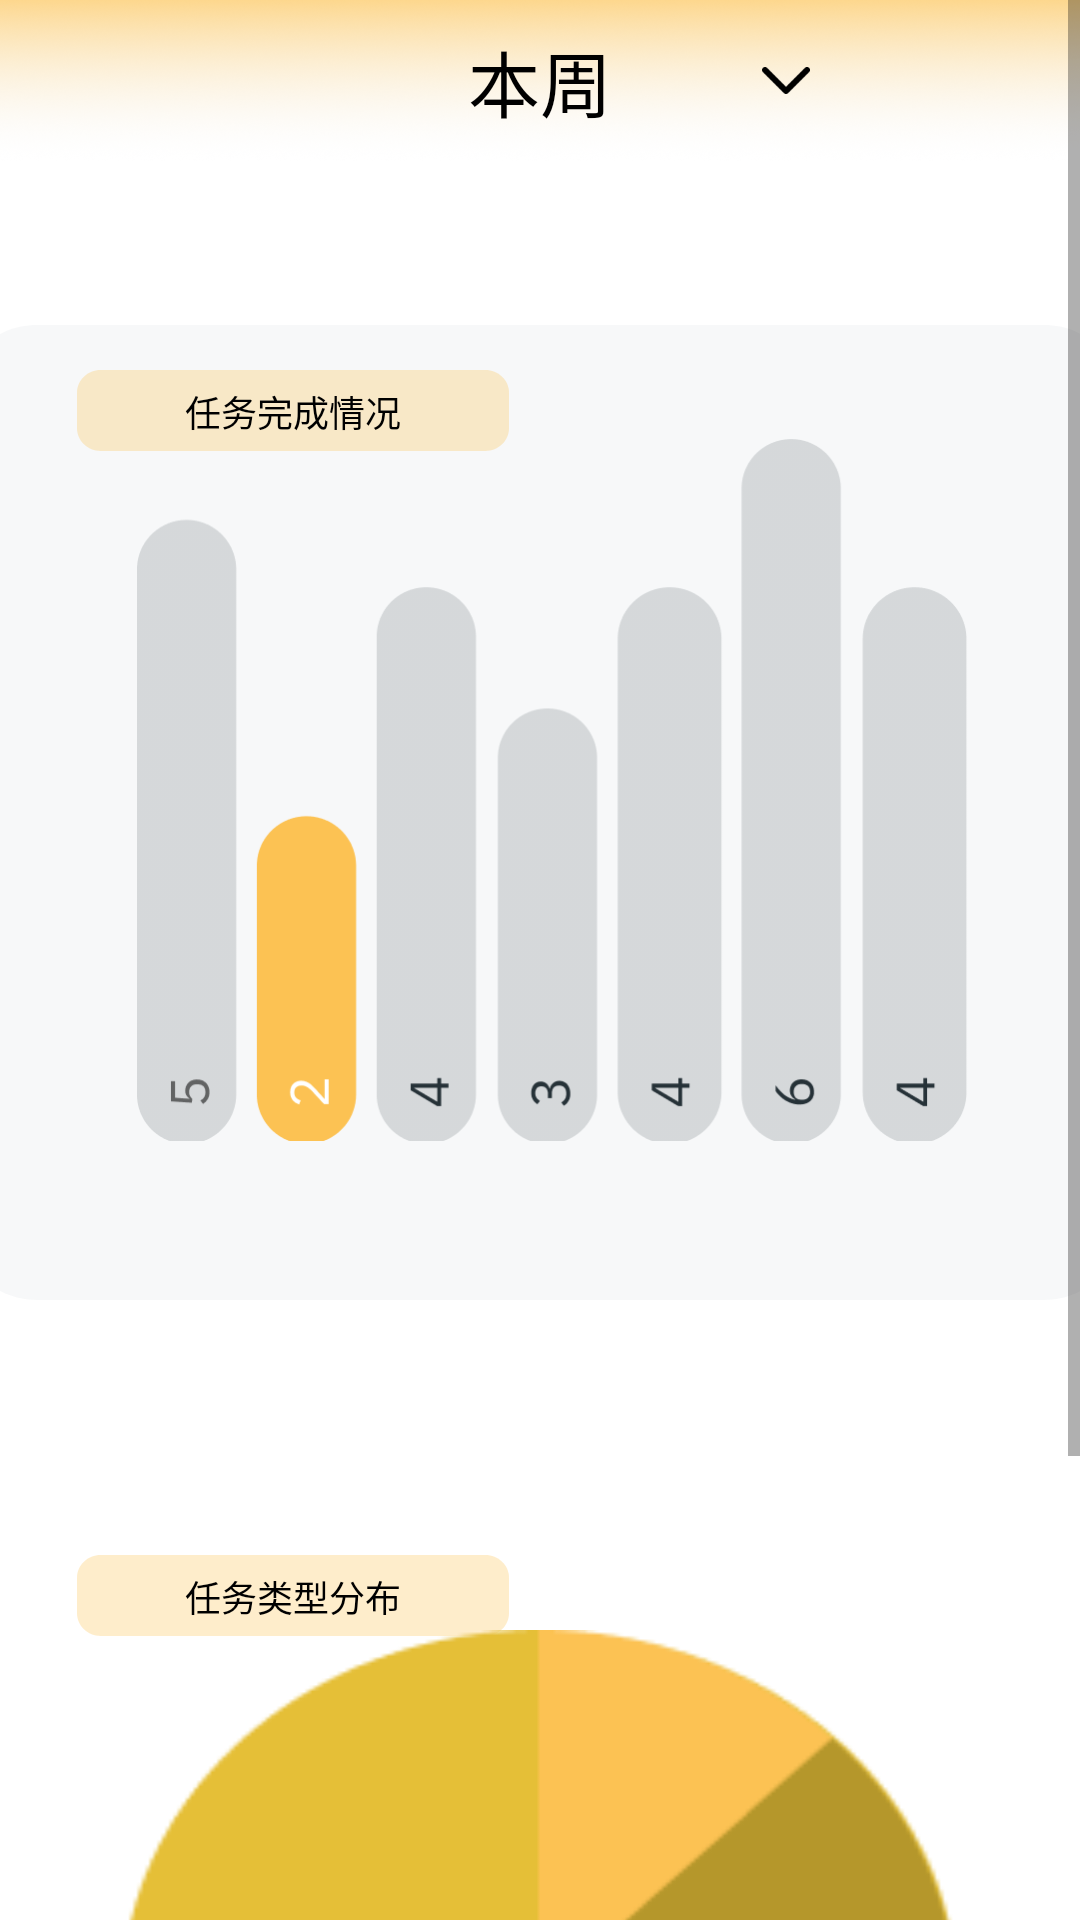

Write the Android layout XML for this screen, with the resource values it uses.
<!-- AndroidManifest.xml: application theme Theme.MyApplication -->
<!-- res/layout/fragment_dashboard.xml -->
<?xml version="1.0" encoding="utf-8"?>
<androidx.constraintlayout.widget.ConstraintLayout
    xmlns:android="http://schemas.android.com/apk/res/android"
    xmlns:app="http://schemas.android.com/apk/res-auto"
    xmlns:tools="http://schemas.android.com/tools"
    android:layout_width="match_parent"
    android:layout_height="match_parent"
    tools:context=".ui.dashboard.DashboardFragment">
<ScrollView
    android:layout_width="match_parent"
    android:layout_height="match_parent"
    android:fillViewport="true">
    <LinearLayout
        android:layout_width="match_parent"
        android:layout_height="match_parent"
        android:orientation="vertical">
    <RelativeLayout
        android:id="@+id/frame_1"
        android:layout_width="match_parent"
        android:layout_height="54dp"
        android:layout_alignParentLeft="true"
        android:layout_alignParentRight="true"
        android:layout_alignParentTop="true"
        android:clipToOutline="true"
        android:background="@drawable/frame_1">

        <TextView
            android:id="@+id/thisweek"
            android:layout_width="48dp"
            android:layout_height="wrap_content"
            android:layout_centerInParent="true"
            android:gravity="center_horizontal|top"
            android:text="@string/thisweek"
            android:textAppearance="@style/thisweek" />

    </RelativeLayout>

        <RelativeLayout
            android:id="@+id/down_chevro"
            android:layout_width="24dp"
            android:layout_height="24dp"
            android:layout_alignParentLeft="true"
            android:layout_alignParentTop="true"
            android:layout_marginLeft="250dp"
            android:layout_marginTop="-40dp"
            android:background="@drawable/down_chevron" />

        <RelativeLayout
            android:id="@+id/rectangle_7"
            android:layout_width="389dp"
            android:layout_height="325dp"
            android:layout_alignParentLeft="true"
            android:layout_alignParentTop="true"
            android:layout_gravity="center"
            android:layout_marginTop="70dp"
            android:background="@drawable/rectangle_7">

            <RelativeLayout
                android:id="@+id/rectangle_6"
                android:layout_width="144dp"
                android:layout_height="27dp"
                android:layout_alignParentLeft="true"
                android:layout_alignParentTop="true"
                android:layout_marginLeft="40dp"
                android:layout_marginTop="15dp"
                android:background="@drawable/rectangle_6">

                <TextView
                    android:id="@+id/taskfinish"
                    android:layout_width="match_parent"
                    android:layout_height="wrap_content"
                    android:layout_alignParentLeft="true"
                    android:layout_alignParentTop="true"
                    android:layout_marginLeft="0dp"
                    android:layout_marginTop="5dp"
                    android:gravity="center_horizontal|top"
                    android:text="@string/taskfinish"
                    android:textAppearance="@style/taskfinish" />
            </RelativeLayout>

            <RelativeLayout
                android:id="@+id/histo"
                android:layout_width="293dp"
                android:layout_height="235dp"
                android:layout_alignParentLeft="true"
                android:layout_alignParentTop="true"
                android:layout_marginLeft="60dp"
                android:layout_marginTop="37dp"
                android:background="@drawable/histo" />

        </RelativeLayout>

        <RelativeLayout
            android:id="@+id/rectangle_9"
            android:layout_width="389dp"
            android:layout_height="325dp"
            android:layout_alignParentLeft="true"
            android:layout_alignParentTop="true"
            android:layout_gravity="center"
            android:layout_marginTop="70dp"
            android:background="@drawable/rectangle_9">
            <RelativeLayout
                android:id="@+id/rectangle_10"
                android:layout_width="144dp"
                android:layout_height="27dp"
                android:layout_alignParentLeft="true"
                android:layout_alignParentTop="true"
                android:layout_marginLeft="40dp"
                android:layout_marginTop="15dp"
                android:background="@drawable/rectangle_6">

                <TextView
                    android:id="@+id/taskfenbu"
                    android:layout_width="match_parent"
                    android:layout_height="wrap_content"
                    android:layout_alignParentLeft="true"
                    android:layout_alignParentTop="true"
                    android:layout_marginLeft="0dp"
                    android:layout_marginTop="5dp"
                    android:gravity="center_horizontal|top"
                    android:text="@string/tasktype"
                    android:textAppearance="@style/tasktype" />
            </RelativeLayout>

            <RelativeLayout
                android:id="@+id/pie_blue"
                android:layout_width="279dp"
                android:layout_height="279dp"
                android:layout_centerInParent="true"
                android:layout_marginLeft="56dp"
                android:layout_marginTop="80dp"
                android:background="@drawable/pie_blue" />
        </RelativeLayout>

    </LinearLayout>
</ScrollView>
</androidx.constraintlayout.widget.ConstraintLayout>
<!-- resources referenced by this layout -->
<resources>
  <!-- drawable frame_1 (drawable) -->
  <vector xmlns:android="http://schemas.android.com/apk/res/android"
      xmlns:aapt="http://schemas.android.com/aapt"
      android:width="360dp"
      android:height="54dp"
      android:viewportWidth="360"
      android:viewportHeight="54">
    <path
        android:pathData="M0,0h360v54h-360z"
        android:fillAlpha="0.66">
      <aapt:attr name="android:fillColor">
        <gradient 
            android:startY="0"
            android:startX="180"
            android:endY="54"
            android:endX="180"
            android:type="linear">
          <item android:offset="0" android:color="#FFFCC253"/>
          <item android:offset="1" android:color="#00F2F3F5"/>
        </gradient>
      </aapt:attr>
    </path>
  </vector>
  <!-- drawable rectangle_6 (drawable) -->
  <vector
      xmlns:android="http://schemas.android.com/apk/res/android"
      xmlns:aapt="http://schemas.android.com/aapt"
      android:width="127dp"
      android:height="25dp"
      android:viewportWidth="127"
      android:viewportHeight="25">
      <group>
          <clip-path
              android:pathData="M7 0H120C123.866 0 127 3.13401 127 7V18C127 21.866 123.866 25 120 25H7C3.13401 25 0 21.866 0 18V7C0 3.13401 3.13401 0 7 0Z" />
          <path
              android:pathData="M0 0V25H127V0"
              android:fillColor="#4DFCC253" />
      </group>
  </vector>
  <!-- drawable rectangle_7 (drawable) -->
  <vector
      xmlns:android="http://schemas.android.com/apk/res/android"
      xmlns:aapt="http://schemas.android.com/aapt"
      android:width="292dp"
      android:height="244dp"
      android:viewportWidth="292"
      android:viewportHeight="244"
      >
  
      <group>
  
          <clip-path
              android:pathData="M20 0H272C283.046 0 292 8.95431 292 20V224C292 235.046 283.046 244 272 244H20C8.95431 244 0 235.046 0 224V20C0 8.95431 8.95431 0 20 0Z"
              />
  
          <path
              android:pathData="M0 0V244H292V0"
              android:fillColor="#99F2F3F5"
              />
  
      </group>
  
  </vector>
  <string name="taskfinish">任务完成情况</string>
  <string name="tasktype">任务类型分布</string>
  <string name="thisweek">本周</string>
  <style name="taskfinish">
  
          <item name="android:textSize">
              12sp
          </item>
  
          <item name="android:textColor">
              #000000
          </item>
  
      </style>
  <style name="tasktype">
  
          <item name="android:textSize">
              12sp
          </item>
  
          <item name="android:textColor">
              #000000
          </item>
  
      </style>
  <style name="thisweek">
  
          <item name="android:textSize">
              24sp
          </item>
  
          <item name="android:textColor">
              #000000
          </item>
  
      </style>
  <style name="Theme.MyApplication" parent="Theme.MaterialComponents.DayNight.DarkActionBar">
          
          <item name="colorPrimary">@color/orange_light</item>
          <item name="colorPrimaryVariant">@color/orange_dark</item>
          <item name="colorOnPrimary">@color/white</item>
          
          <item name="colorSecondary">@color/teal_200</item>
          <item name="colorSecondaryVariant">@color/teal_700</item>
          <item name="colorOnSecondary">@color/black</item>
          
          <item name="android:statusBarColor" tools:targetApi="l">?attr/colorPrimaryVariant</item>
          
      </style>
  <color name="orange_light">#FFDE90</color>
  <color name="orange_dark">#D3B472</color>
  <color name="white">#FFFFFFFF</color>
  <color name="teal_200">#FF03DAC5</color>
  <color name="teal_700">#FF018786</color>
  <color name="black">#FF000000</color>
</resources>
